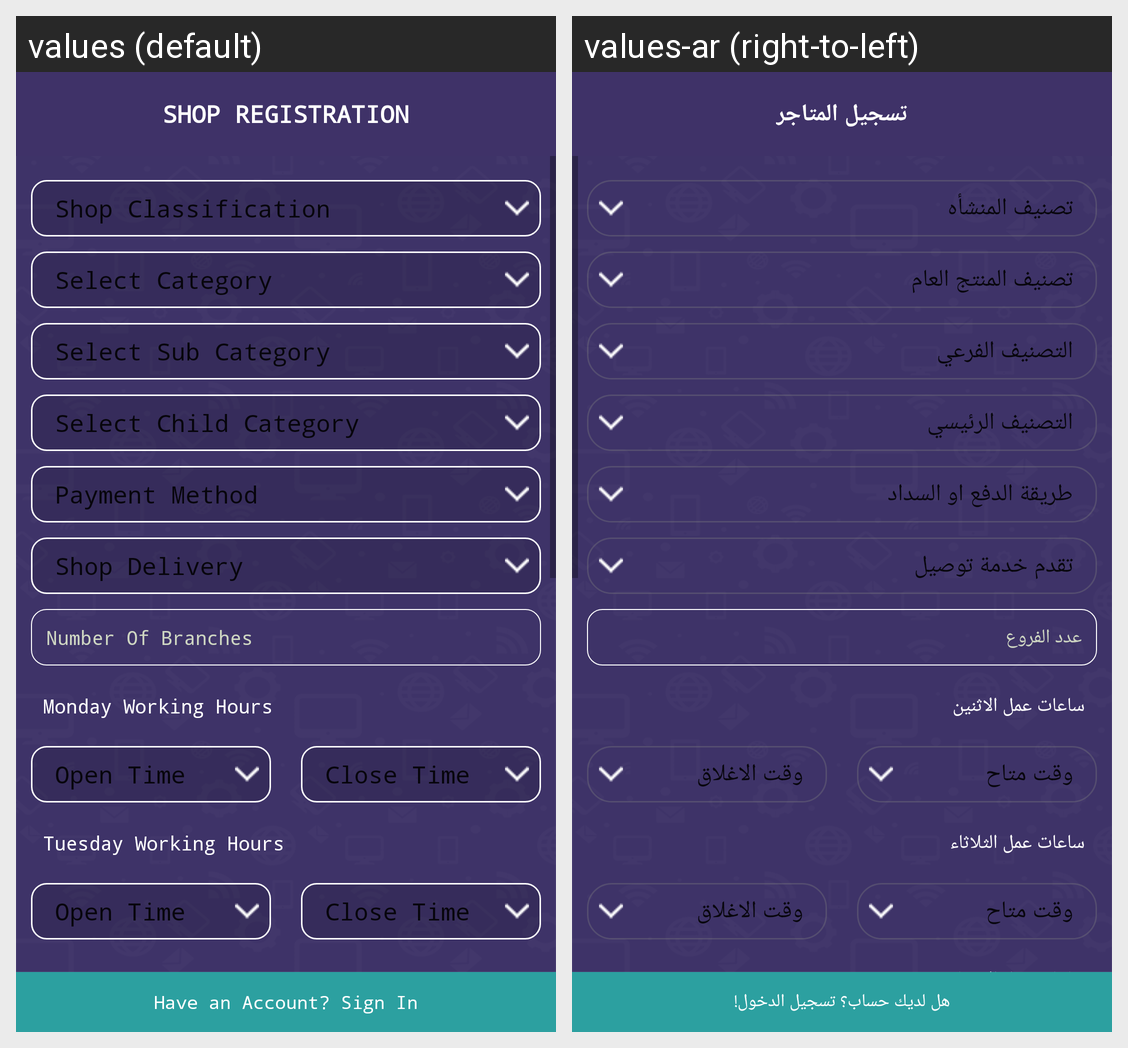

For this localized Android screen grid, give each drawn string resource with its value in every locale shown.
Android screen res/layout/fragment_shop_registration_third.xml rendered under 2 locales, left to right: values (default), values-ar (right-to-left). Device: Nexus 5 (rendered at 1080×1920; each locale shown at half size, 540×960, under a caption strip naming it); theme AppTheme.
Strings drawn on this screen, with the default value and each locale's value (text and hints the layout hard-codes, and strings that could not be matched under every locale, appear in the picture but are not listed):

shop_registration_Header
  values: Shop Registration
  values-ar: تسجيل المتاجر

number_of_branches
  values: Number Of Branches
  values-ar: عدد الفروع

mon_working_hours
  values: Monday Working Hours
  values-ar: ساعات عمل الاثنين

tues_working_hourse
  values: Tuesday Working Hours
  values-ar: ساعات عمل الثلاثاء

have_an_account
  values: Have an Account? Sign In
  values-ar: هل لديك حساب؟ تسجيل الدخول!
